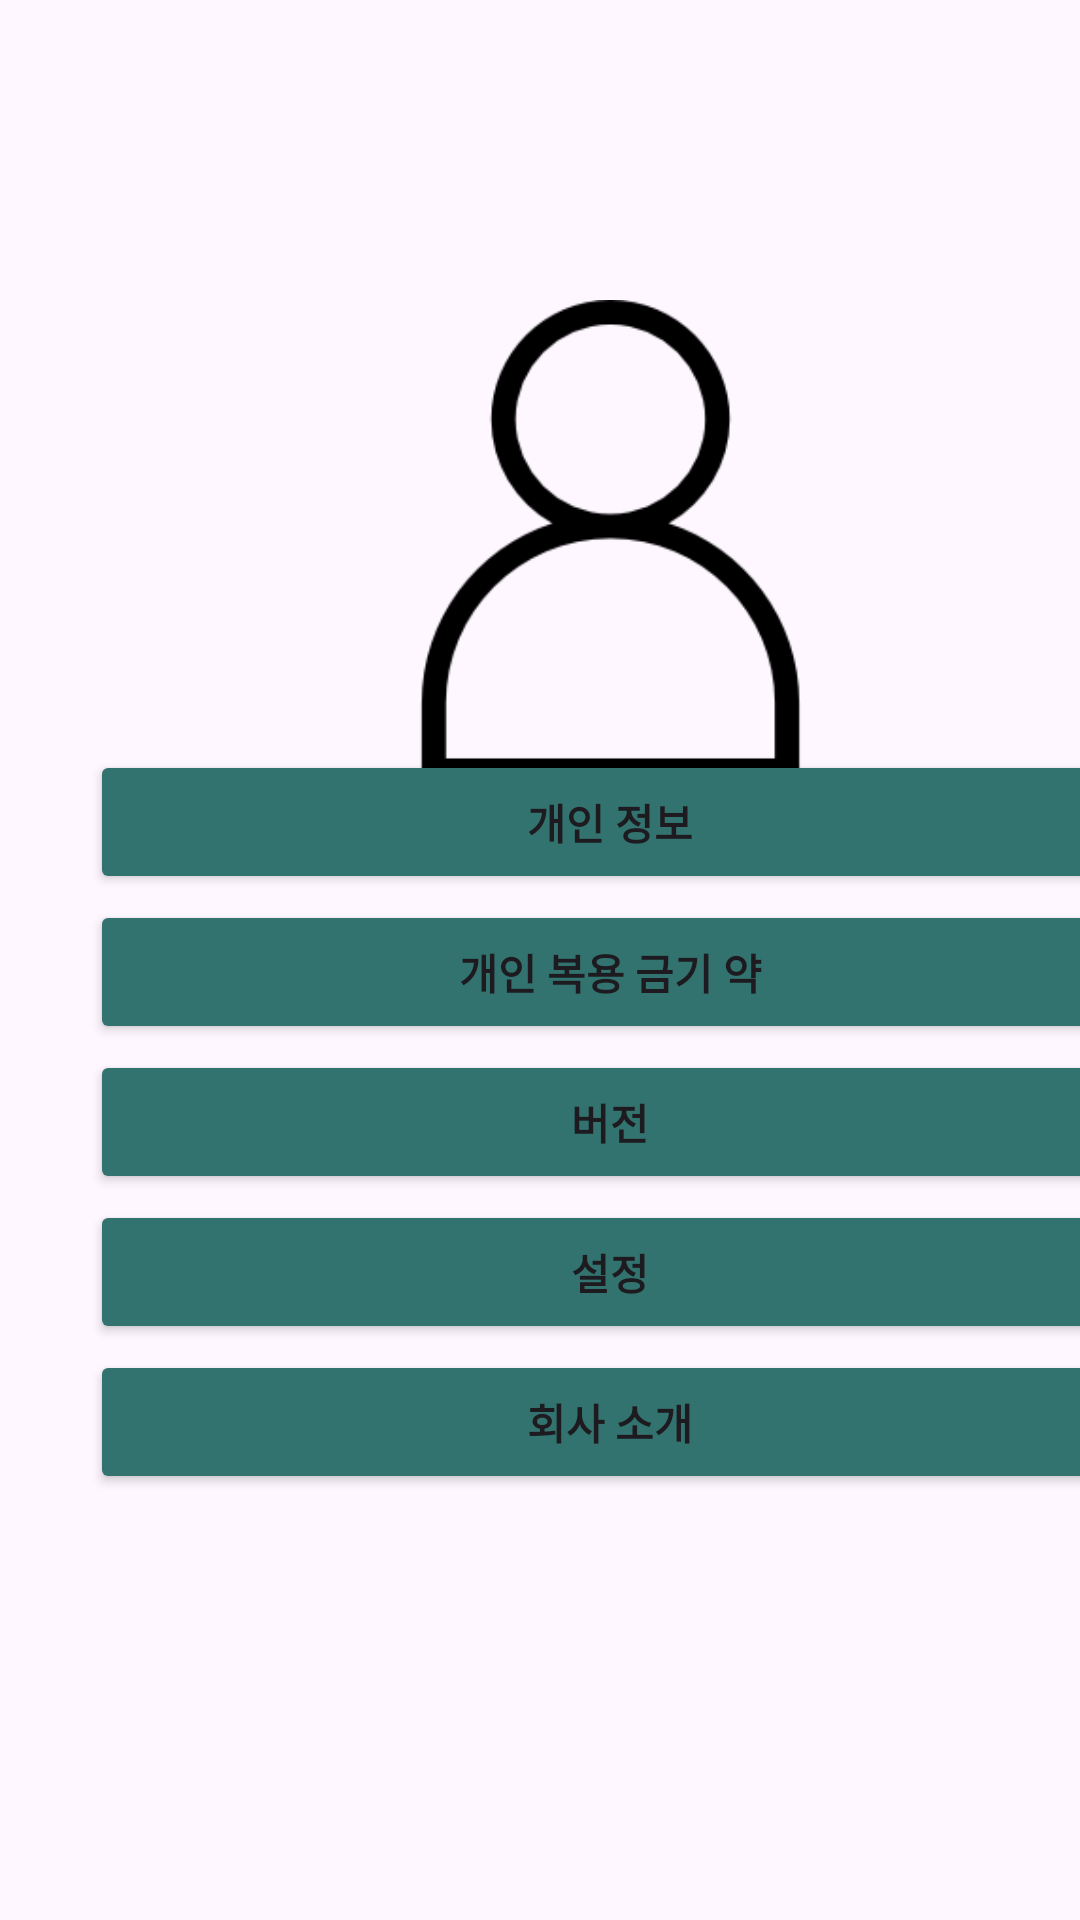

Produce the Android XML layout that renders to this screen, including the resource entries it uses.
<!-- AndroidManifest.xml: application theme Theme.MT2 -->
<!-- res/layout/fragment_main_menu.xml -->
<?xml version="1.0" encoding="utf-8"?>
<FrameLayout xmlns:android="http://schemas.android.com/apk/res/android"
    xmlns:tools="http://schemas.android.com/tools"
    android:layout_width="match_parent"
    android:layout_height="match_parent"
    xmlns:app="http://schemas.android.com/apk/res-auto"
    tools:context=".MainMenu"
    android:layout_marginBottom="?attr/actionBarSize">

        <ImageView
            android:id="@+id/imageView2"
            android:layout_width="187dp"
            android:layout_height="161dp"
            android:layout_marginStart="110dp"
            android:layout_marginTop="100dp"
            android:src="@drawable/_59833" />

        <Button
            android:id="@+id/button2"
            android:layout_width="347dp"
            android:layout_height="wrap_content"
            android:layout_marginStart="30dp"
            android:layout_marginTop="250dp"
            android:layout_marginEnd="40dp"
            android:backgroundTint="#33736F"
            android:text="개인 정보"
            android:textStyle="bold"
            app:cornerRadius="10dp" />

        <Button
            android:id="@+id/button3"
            android:layout_width="347dp"
            android:layout_height="wrap_content"
            android:layout_marginStart="30dp"
            android:layout_marginTop="300dp"
            android:layout_marginEnd="30dp"
            android:backgroundTint="#33736F"
            android:text="개인 복용 금기 약"
            android:textStyle="bold"
            app:cornerRadius="10dp" />

        <Button
            android:id="@+id/button6"
            android:layout_width="347dp"
            android:layout_height="wrap_content"
            android:layout_marginStart="30dp"
            android:layout_marginTop="350dp"
            android:layout_marginEnd="30dp"
            android:backgroundTint="#33736F"
            android:text="버전"
            android:textStyle="bold"
            app:cornerRadius="10dp" />

        <Button
            android:id="@+id/button7"
            android:layout_width="347dp"
            android:layout_height="wrap_content"
            android:layout_marginStart="30dp"
            android:layout_marginTop="400dp"
            android:layout_marginEnd="30dp"
            android:backgroundTint="#33736F"
            android:text="설정"
            android:textStyle="bold"
            app:cornerRadius="10dp" />

        <Button
            android:id="@+id/button8"
            android:layout_width="347dp"
            android:layout_height="wrap_content"
            android:layout_marginStart="30dp"
            android:layout_marginTop="450dp"
            android:layout_marginEnd="30dp"
            android:backgroundTint="#33736F"
            android:text="회사 소개"
            android:textStyle="bold"
            app:cornerRadius="10dp" />
    </FrameLayout>
<!-- resources referenced by this layout -->
<resources>
  <!-- drawable _59833: png bitmap (drawable, 4365 bytes) -->
  <style name="Theme.MT2" parent="Base.Theme.MT2" />
  <style name="Base.Theme.MT2" parent="Theme.Material3.DayNight.NoActionBar">
          
          
      </style>
</resources>
